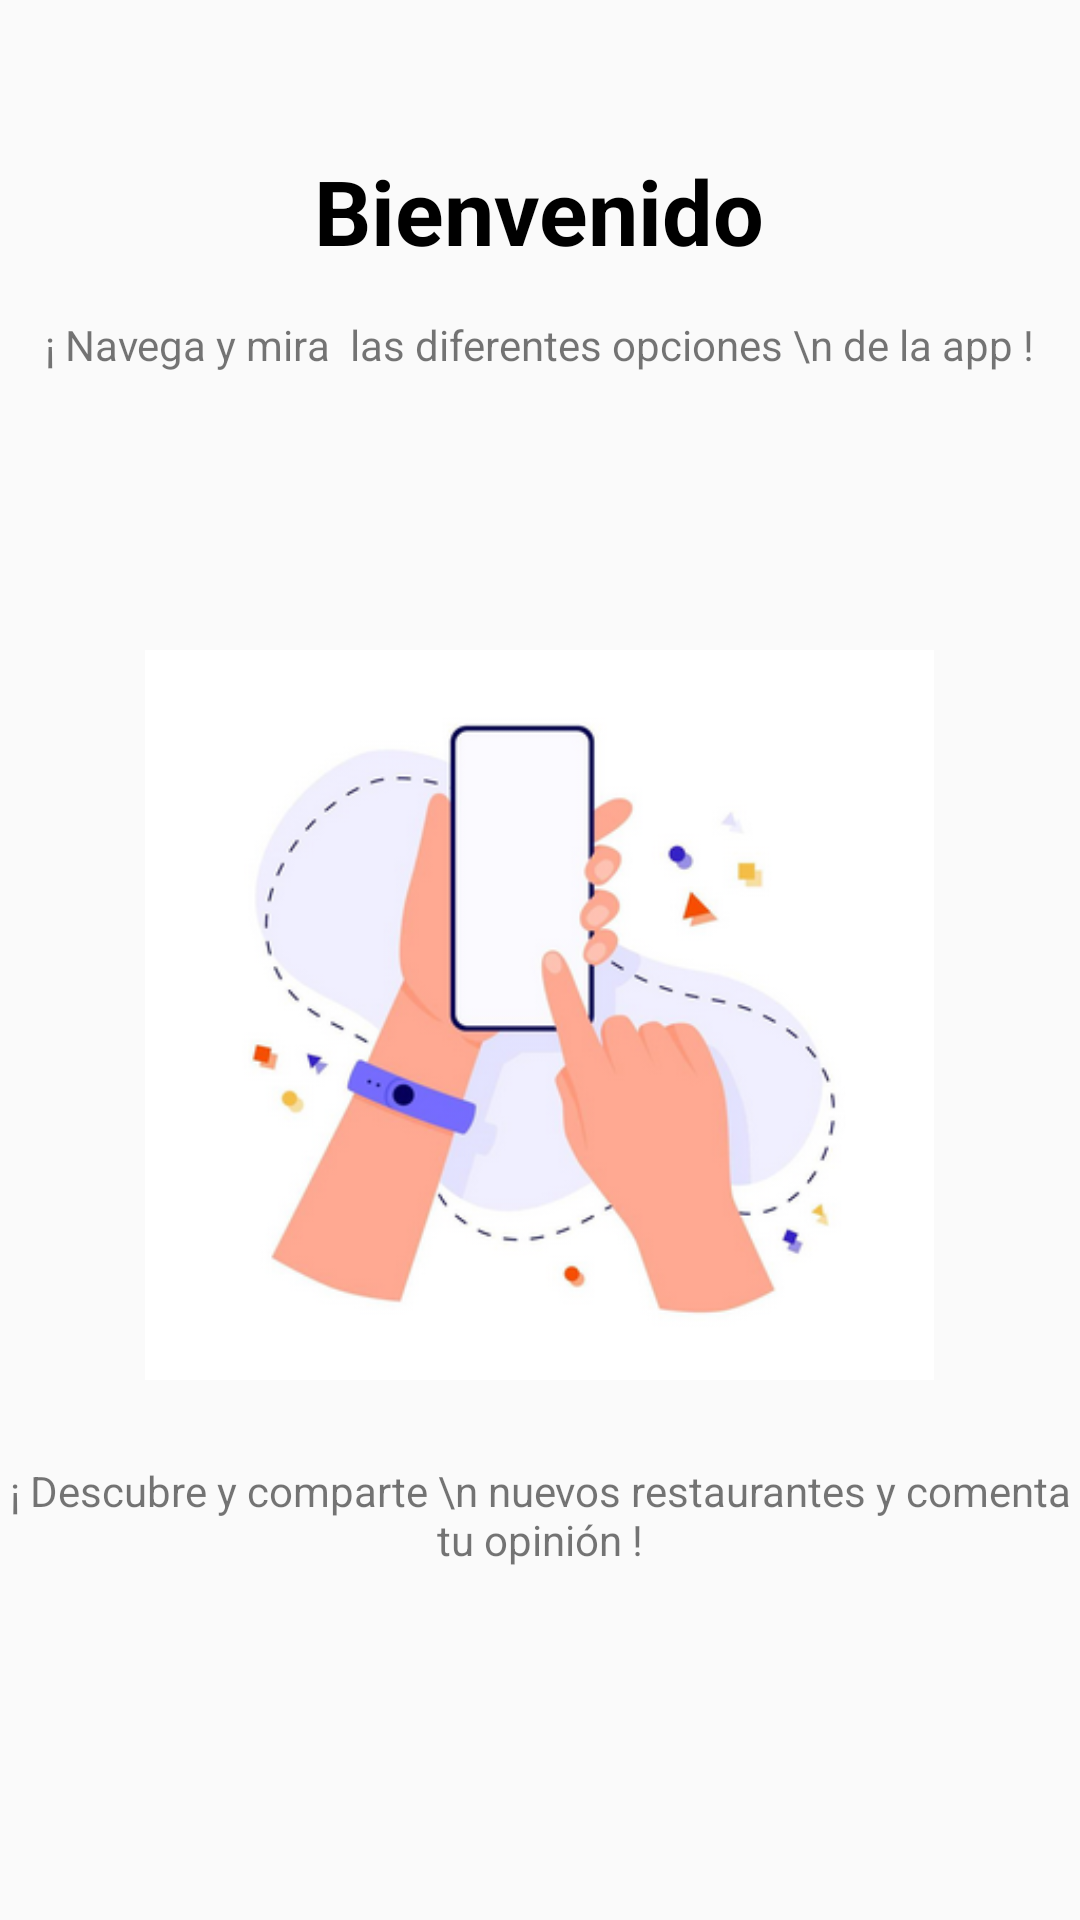

Layout XML and referenced resources for this Android screen:
<!-- AndroidManifest.xml: activity theme Theme.AppCompat.DayNight.NoActionBar -->
<!-- res/layout/activity_main.xml -->
<?xml version="1.0" encoding="utf-8"?>
<LinearLayout xmlns:android="http://schemas.android.com/apk/res/android"
    xmlns:app="http://schemas.android.com/apk/res-auto"
    xmlns:tools="http://schemas.android.com/tools"
    android:layout_width="match_parent"
    android:layout_height="match_parent"
    tools:context=".MainActivity"
    android:orientation="vertical"
    android:gravity="center_horizontal"
    android:paddingTop="50dp">



    <TextView
        android:layout_width="wrap_content"
        android:layout_height="wrap_content"
        android:text="Bienvenido"
        android:textSize="30sp"
        android:textColor="#000"
        android:textStyle="bold" />

    <TextView
        android:layout_width="wrap_content"
        android:layout_height="wrap_content"
        android:text="¡ Navega y mira  las diferentes opciones \n de la app !"
        android:gravity="center"
        android:layout_marginTop="15dp"
        android:textSize="14dp" />

    <ImageView
        android:layout_width="263dp"
        android:layout_height="268dp"
        android:src="@drawable/manos"
        android:layout_marginTop="80dp"/>

    

    <TextView
        android:layout_width="wrap_content"
        android:layout_height="wrap_content"
        android:text="¡ Descubre y comparte \n nuevos restaurantes y comenta tu opinión !"
        android:gravity="center"
        android:layout_marginTop="15dp"
        android:textSize="14dp" />

    <ProgressBar
        android:id="@+id/progressBar"
        style="?android:attr/progressBarStyle"
        android:layout_width="match_parent"
        android:layout_marginTop="80dp"
        android:layout_height="wrap_content" />

</LinearLayout>
<!-- resources referenced by this layout -->
<resources>
  <!-- drawable manos: png bitmap (drawable, 62227 bytes) -->
  <!-- drawable mybutton (drawable) -->
  <?xml version="1.0" encoding="utf-8"?>
  <selector xmlns:android="http://schemas.android.com/apk/res/android" >
      <item android:state_pressed="true" >
          <shape android:shape="rectangle"  >
              <corners android:radius="20dp" />
              <gradient android:angle="-90" android:startColor="#FFC107" android:endColor="#F8C737" android:type="radial"/>
          </shape>
      </item>
  
      <item android:state_focused="true">
          <shape android:shape="rectangle"  >
              <corners android:radius="20dp" />
              <gradient android:angle="-90" android:startColor="#FFC107" android:endColor="#F8C737" android:type="radial"/>
  
          </shape>
      </item>
  
      <item >
          <shape android:shape="rectangle"  >
              <corners android:radius="20dp" />
              <gradient android:angle="-90" android:startColor="#FFC107" android:endColor="#F3D26F" android:type="radial"/>
          </shape>
      </item>
  </selector>
</resources>
